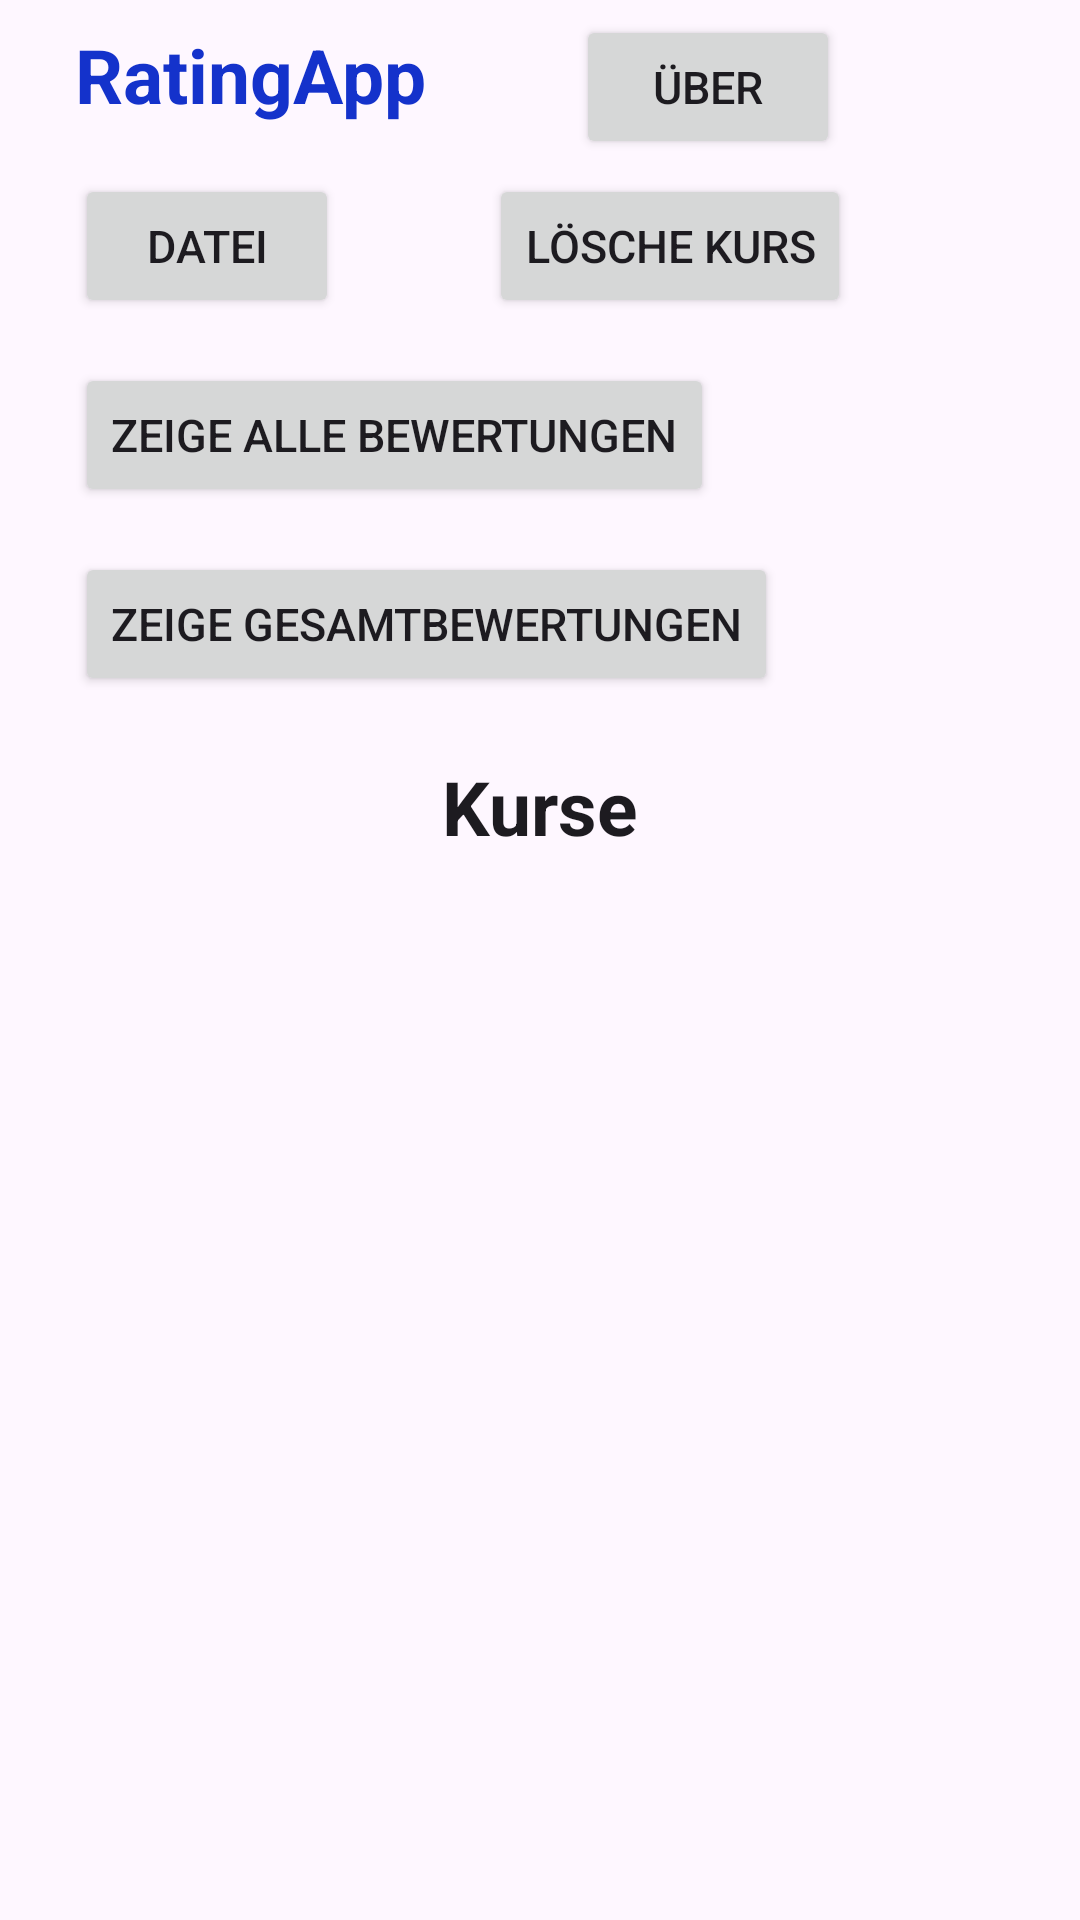

Here is an Android app screen rendered from its layout file. Give the layout XML and the strings, colors and styles it references.
<!-- AndroidManifest.xml: application theme Theme.RatingApp -->
<!-- res/layout/activity_main.xml -->
<?xml version="1.0" encoding="utf-8"?>

<LinearLayout xmlns:android="http://schemas.android.com/apk/res/android"
    xmlns:app="http://schemas.android.com/apk/res-auto"
    xmlns:tools="http://schemas.android.com/tools"
    android:id="@+id/main"
    android:layout_width="match_parent"
    android:layout_height="match_parent"
    tools:context=".MainActivity"
    android:orientation="vertical">
    <LinearLayout
        android:layout_width="wrap_content"
        android:layout_height="wrap_content"
        android:orientation="horizontal">
        <TextView
            style="@style/TextAppearance.AppCompat.Headline"
            android:layout_height="wrap_content"
            android:layout_width="match_parent"
            android:layout_marginTop="5dp"
            android:layout_marginLeft="25dp"
            android:layout_marginBottom="5dp"
            android:textSize="25sp"
            android:textColor="@color/colorPrimary"
            android:text="@string/app_name"
            />
        <Button
            android:layout_width="wrap_content"
            android:layout_height="wrap_content"
            android:layout_marginTop="5dp"
            android:layout_marginLeft="50dp"
            android:textSize="15sp"
            android:text="@string/about_button"
            android:onClick="about"/>
    </LinearLayout>

    <LinearLayout
        android:layout_width="wrap_content"
        android:layout_height="wrap_content"
        android:orientation="horizontal">

        <Button
            android:layout_width="wrap_content"
            android:layout_height="wrap_content"
            android:layout_marginTop="5dp"
            android:layout_marginLeft="25dp"
            android:textSize="15sp"
            android:text="@string/file_button"
            android:onClick="getFile"/>

        <Button
            android:layout_width="wrap_content"
            android:layout_height="wrap_content"
            android:layout_marginTop="5dp"
            android:layout_marginLeft="50dp"
            android:textSize="15sp"
            android:text="@string/delete_button"
            android:onClick="deleteCourse"/>

    </LinearLayout>

    <Button
        android:layout_width="wrap_content"
        android:layout_height="wrap_content"
        android:layout_marginTop="15dp"
        android:layout_marginLeft="25dp"
        android:textSize="15sp"
        android:text="@string/display_ratings_button"
        android:onClick="displayRatings"/>

    <Button
        android:layout_width="wrap_content"
        android:layout_height="wrap_content"
        android:layout_marginTop="15dp"
        android:layout_marginLeft="25dp"
        android:onClick="displayRatingStatistics"
        android:textSize="15sp"
        android:text="Zeige Gesamtbewertungen" />

    <TextView
        style="@style/TextAppearance.AppCompat.Headline"
        android:layout_height="@dimen/title_height"
        android:layout_width="match_parent"
        android:layout_marginTop="20dp"
        android:layout_marginBottom="10dp"
        android:gravity="center"
        android:textSize="25sp"
        android:text="@string/courselist"
        />

    <androidx.recyclerview.widget.RecyclerView
        android:id="@+id/recycler_id"
        style="@style/TextAppearance.AppCompat.Headline"
        android:layout_width="match_parent"
        android:layout_height="match_parent"
        android:scrollbars="vertical"
        />

</LinearLayout>
<!-- resources referenced by this layout -->
<resources>
  <color name="colorPrimary">#1432CB</color>
  <dimen name="title_height">32dp</dimen>
  <string name="about_button"> Über </string>
  <string name="app_name"><b>RatingApp</b></string>
  <string name="courselist"><b>Kurse</b></string>
  <string name="delete_button"> Lösche Kurs </string>
  <string name="display_ratings_button"> Zeige alle Bewertungen </string>
  <string name="file_button"> Datei </string>
  <style name="Theme.RatingApp" parent="Base.Theme.RatingApp" />
  <style name="Base.Theme.RatingApp" parent="Theme.Material3.DayNight.NoActionBar">
          
          <item name="colorPrimary">@color/colorPrimary</item>
          <item name="colorPrimaryDark">@color/colorPrimaryDark</item>
      </style>
  <color name="colorPrimaryDark">#D38022</color>
</resources>
